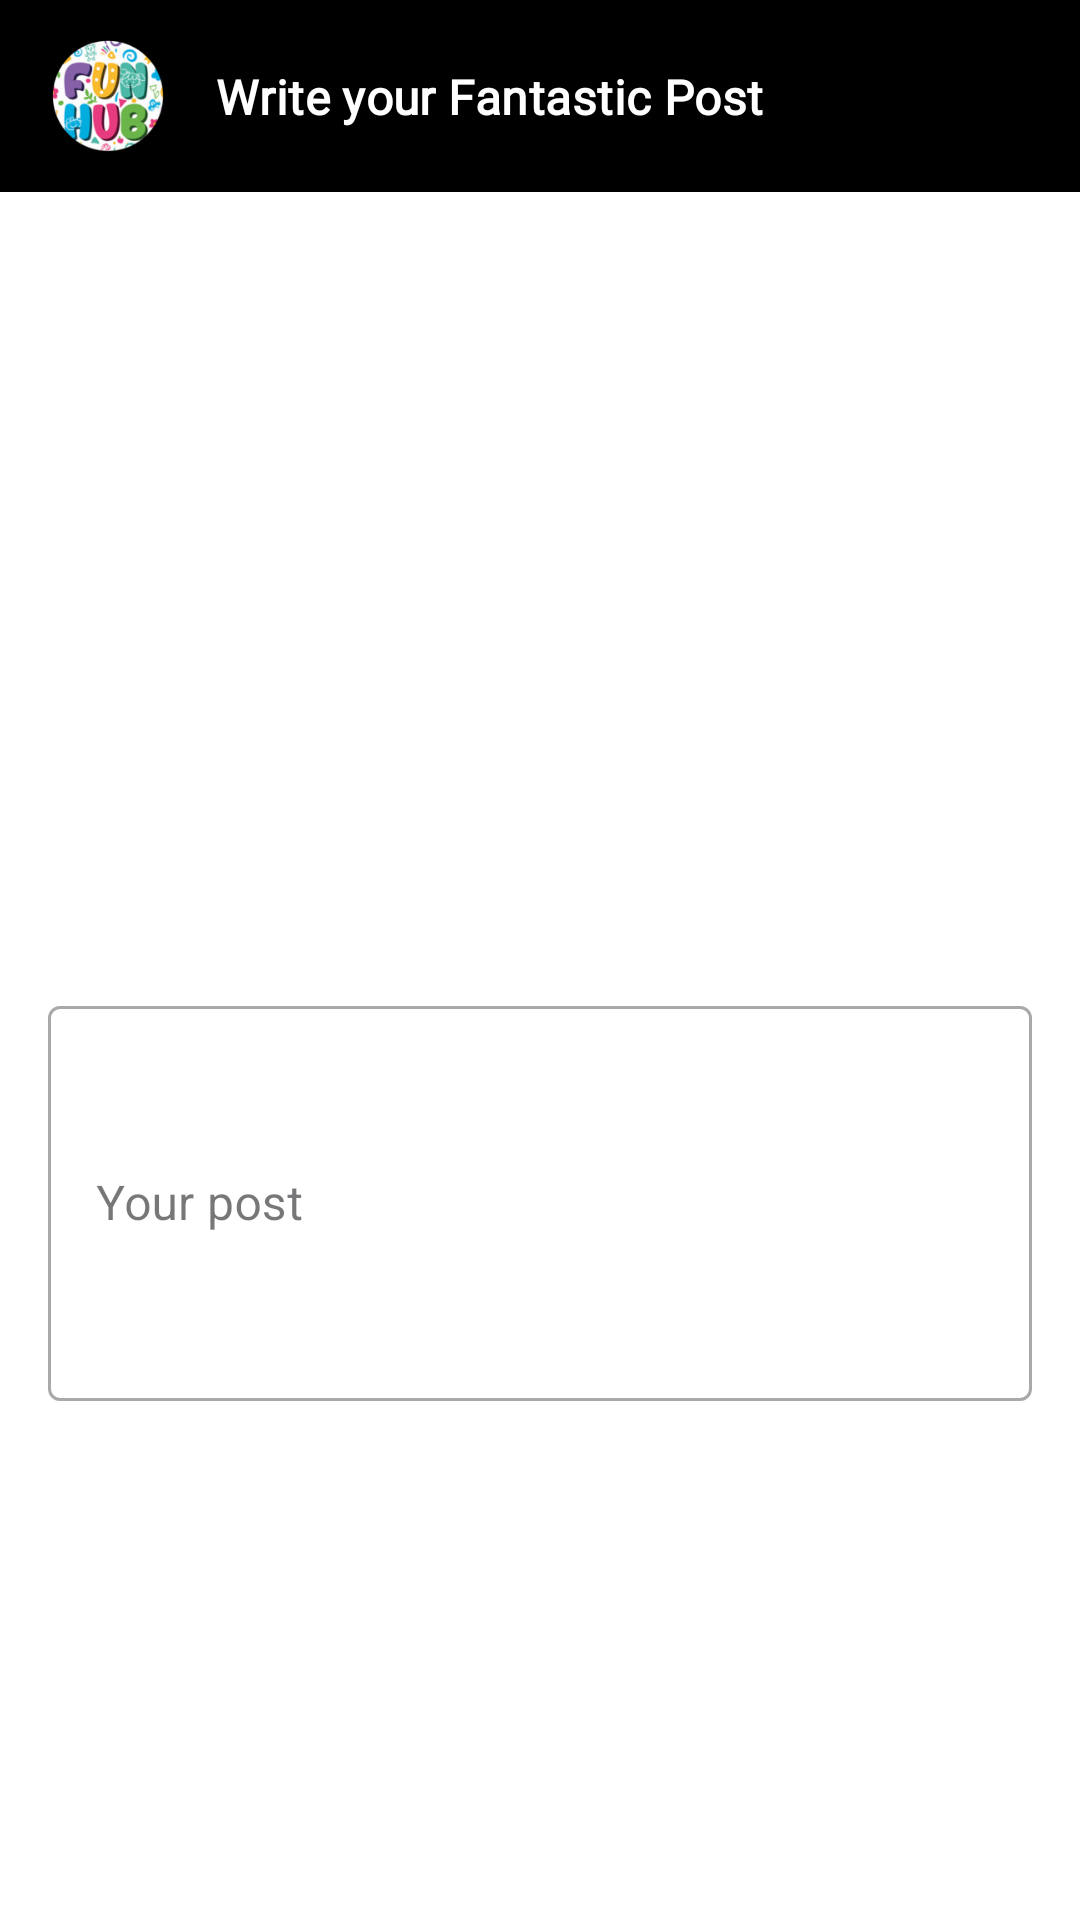

Here is an Android app screen rendered from its layout file. Give the layout XML and the strings, colors and styles it references.
<!-- AndroidManifest.xml: application theme Theme.FunBook -->
<!-- res/layout/add_post_dialog.xml -->
<?xml version="1.0" encoding="utf-8"?>
<androidx.constraintlayout.widget.ConstraintLayout xmlns:android="http://schemas.android.com/apk/res/android"
    xmlns:app="http://schemas.android.com/apk/res-auto"
    android:layout_width="match_parent"
    android:layout_height="match_parent"
    android:background="@color/white">


    <ScrollView
        android:layout_width="match_parent"
        android:layout_height="wrap_content"
        android:fillViewport="true"
        android:scrollbars="none"
        app:layout_constraintBottom_toBottomOf="parent"
        app:layout_constraintEnd_toEndOf="parent"
        app:layout_constraintStart_toStartOf="parent"
        app:layout_constraintTop_toTopOf="parent">

        <LinearLayout
            android:layout_marginBottom="100dp"
            android:layout_width="match_parent"
            android:layout_height="wrap_content"
            android:orientation="vertical">

            <androidx.constraintlayout.widget.ConstraintLayout
                android:id="@+id/appBArLayout"

                android:layout_width="match_parent"
                android:layout_height="?attr/actionBarSize"
                android:background="@color/black"
                app:layout_constraintEnd_toEndOf="parent"
                app:layout_constraintStart_toStartOf="parent"
                app:layout_constraintTop_toTopOf="parent">

                <ImageView
                    android:id="@+id/logo"
                    android:layout_width="40dp"
                    android:layout_height="40dp"
                    android:layout_marginHorizontal="16dp"
                    android:src="@mipmap/ic_launcher_round"
                    app:layout_constraintBottom_toBottomOf="parent"
                    app:layout_constraintStart_toStartOf="parent"
                    app:layout_constraintTop_toTopOf="parent" />

                <TextView
                    android:layout_width="wrap_content"
                    android:layout_height="wrap_content"
                    android:layout_marginHorizontal="16dp"
                    android:fontFamily="@font/poppins"
                    android:text="Write your Fantastic Post"
                    android:textAppearance="@style/TextAppearance.Material3.TitleMedium"
                    android:textColor="@color/white"
                    android:textStyle="bold"
                    app:layout_constraintBottom_toBottomOf="@id/logo"
                    app:layout_constraintStart_toEndOf="@id/logo"
                    app:layout_constraintTop_toTopOf="@id/logo" />


            </androidx.constraintlayout.widget.ConstraintLayout>

            <ImageView
                android:id="@+id/post_image"
                android:layout_width="250dp"
                android:layout_height="250dp"
                android:layout_gravity="center"
                android:background="@drawable/ic_placeholder_image_24"
                android:scaleType="centerCrop" />


            <com.google.android.material.textfield.TextInputLayout
                style="@style/Widget.MaterialComponents.TextInputLayout.OutlinedBox"
                android:layout_width="match_parent"
                android:layout_height="wrap_content"
                android:layout_marginStart="16dp"
                android:layout_marginTop="16dp"
                android:layout_marginEnd="16dp"
                android:hint="Your post"
                app:endIconMode="clear_text">

                <com.google.android.material.textfield.TextInputEditText
                    android:id="@+id/et_post"
                    android:layout_width="match_parent"
                    android:layout_height="wrap_content"
                    android:inputType="textMultiLine"
                    android:minLines="5" />

            </com.google.android.material.textfield.TextInputLayout>


            <androidx.appcompat.widget.AppCompatButton
                android:visibility="invisible"
                android:id="@+id/btn_upload_post"
                android:layout_width="match_parent"
                android:layout_height="wrap_content"
                android:layout_gravity="center"
                android:layout_marginStart="16dp"
                android:layout_marginTop="30dp"
                android:layout_marginEnd="16dp"
                android:layout_marginBottom="20dp"
                android:background="@drawable/btn_selector"
                android:foreground="?attr/selectableItemBackground"
                android:gravity="center"

                android:text="upload Post"
                android:textColor="@android:color/white"

                />

        </LinearLayout>

    </ScrollView>

</androidx.constraintlayout.widget.ConstraintLayout>
<!-- resources referenced by this layout -->
<resources>
  <!-- drawable btn_selector (drawable) -->
  <selector xmlns:android="http://schemas.android.com/apk/res/android">
      <item android:drawable="@drawable/btn_back_disable" android:state_pressed="true" /> 
      <item android:drawable="@drawable/btn_back_enable" android:state_focused="true" /> 
      <item android:drawable="@drawable/btn_back_enable" /> 
  </selector>
  <!-- mipmap ic_launcher_round: webp bitmap (mipmap-hdpi, 9214 bytes) -->
  <style name="Theme.FunBook" parent="Base.Theme.FunBook" />
  <!-- drawable btn_back_disable (drawable) -->
  <?xml version="1.0" encoding="utf-8"?>
  <shape xmlns:android="http://schemas.android.com/apk/res/android">
  
      <solid
          android:color="#9AFF9800"
          />
  
      <corners
          android:radius="16dp"
          />
  
  
  </shape>
  <!-- drawable btn_back_enable (drawable) -->
  <?xml version="1.0" encoding="utf-8"?>
  <shape xmlns:android="http://schemas.android.com/apk/res/android">
  
      <solid
          android:color="#FF9800"
          />
  
      <corners
          android:radius="16dp"
          />
  
  
  </shape>
  <style name="Base.Theme.FunBook" parent="Theme.Material3.DayNight.NoActionBar">
          
          
      </style>
  <!-- not gathered from this repository: default colours our renderer supplied (Android Studio template values) -->
  <color name="black">#FF000000</color>
  <color name="white">#FFFFFFFF</color>
</resources>
